Labelled photos from "img_dataset", an image-classification folder in codomposer/audio-recognition. The possible labels are: cat, dog.

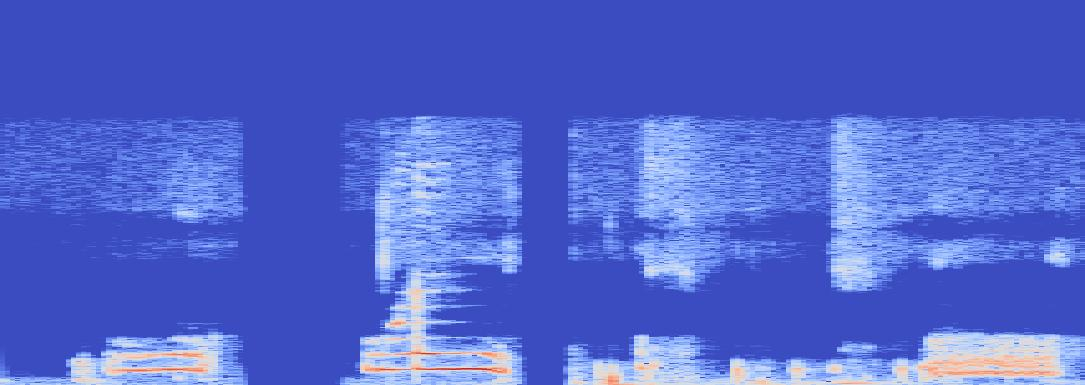
Label: cat

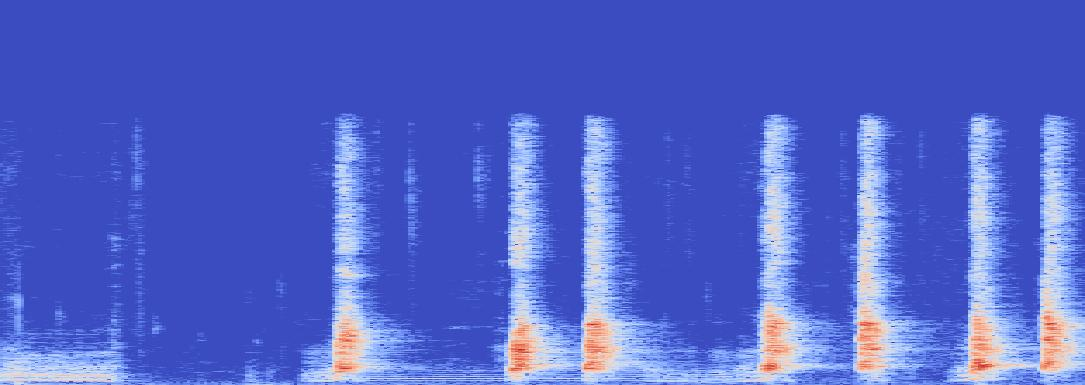
Label: dog

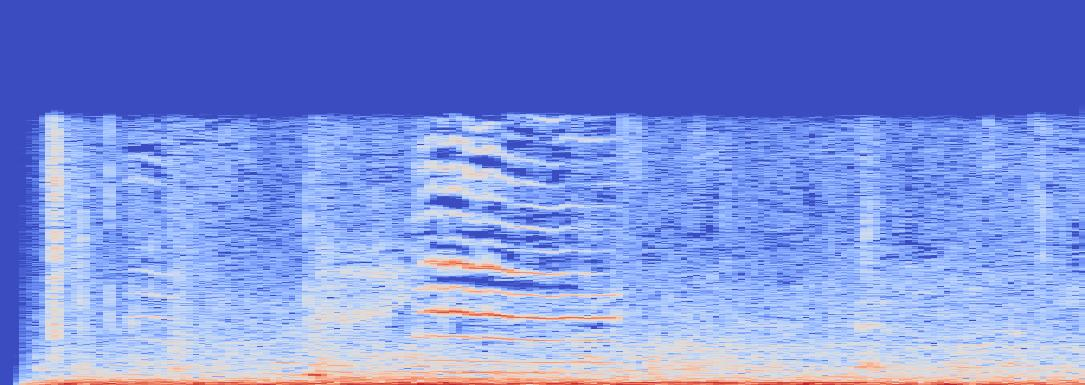
Label: cat

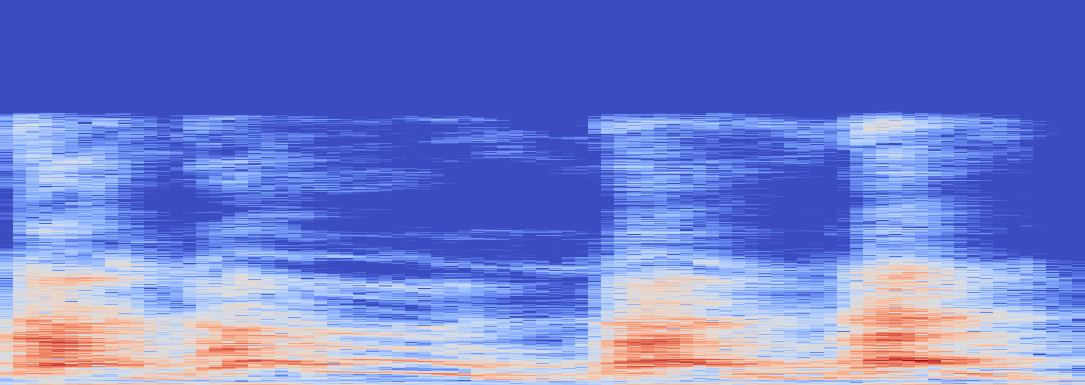
Label: dog

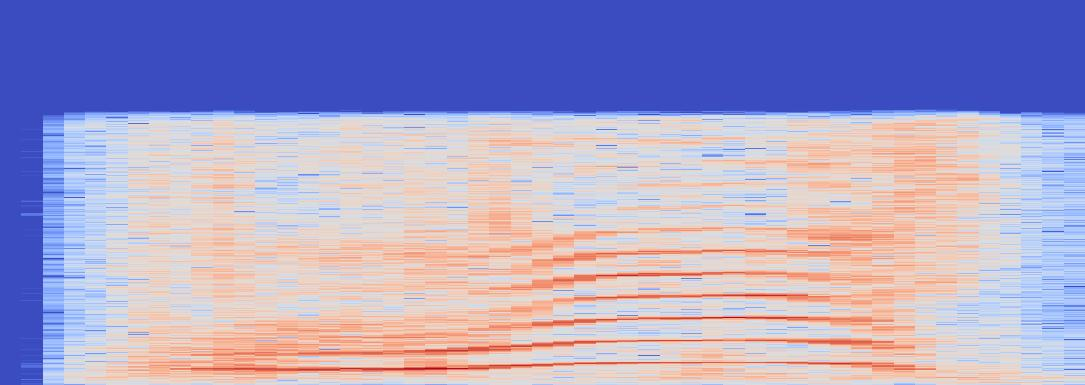
Label: cat

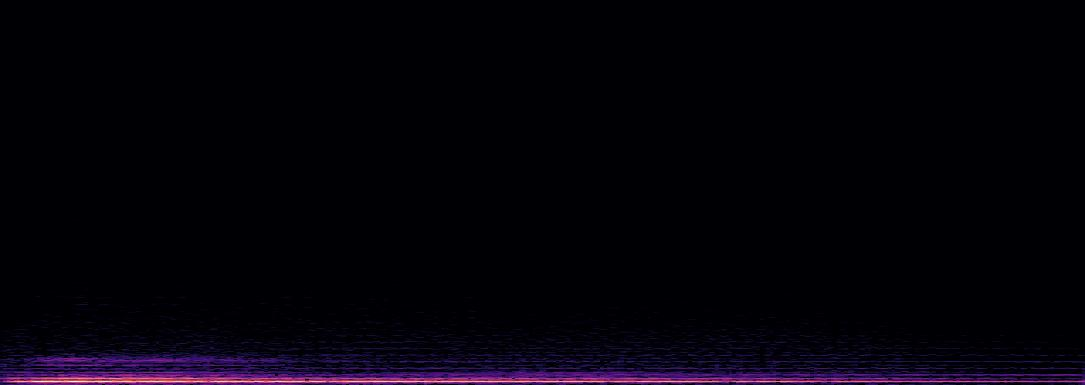
Label: dog
